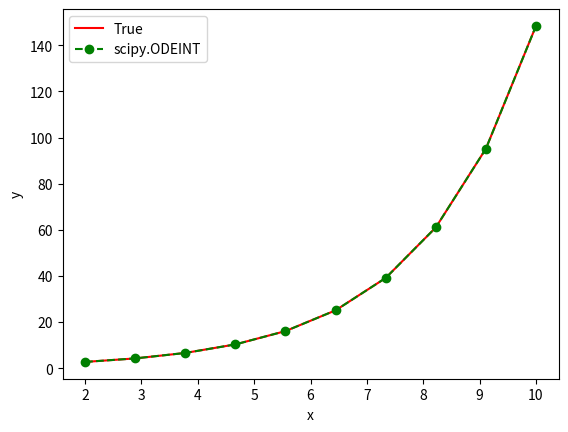

This chart was generated by the following Python code:
# ## Scipy
# - Typical function and constants (scipy.pi, scipy.sin, etc)
# - Integrators (ODE45 --> scipy.integrate.RK45, scipy.integrate.odeint)
# - Curve fitting (scipy.optimize.curve_fit
# - Interpolation (scipy.interpolate)
# - Statistics (scipy.stats)

# ### Example: Solving an ODE with Scipy
#
# y'(x) = y*ln(y)/x
#
# y(2) = e

from scipy.integrate import odeint
import numpy as np

X0 = [2.0, np.e] # initial value

t = np.linspace(2, 10, 10) # solution points
# Function to integrate
df = lambda y, X: y*np.log(y)/X
# Scipy has a very powerful ODE integrator: - BUILT-IN FUNCTION
y_P = odeint(df, np.e, t)


import matplotlib.pyplot as plt
plt.figure()
plt.plot(t, np.e**(t/2), color='r', label='True')
plt.plot(t, y_P, color='g', linestyle= '--', label= 'scipy.ODEINT', marker='o' )
plt.legend()
plt.xlabel('x')
plt.ylabel('y')
plt.show()
